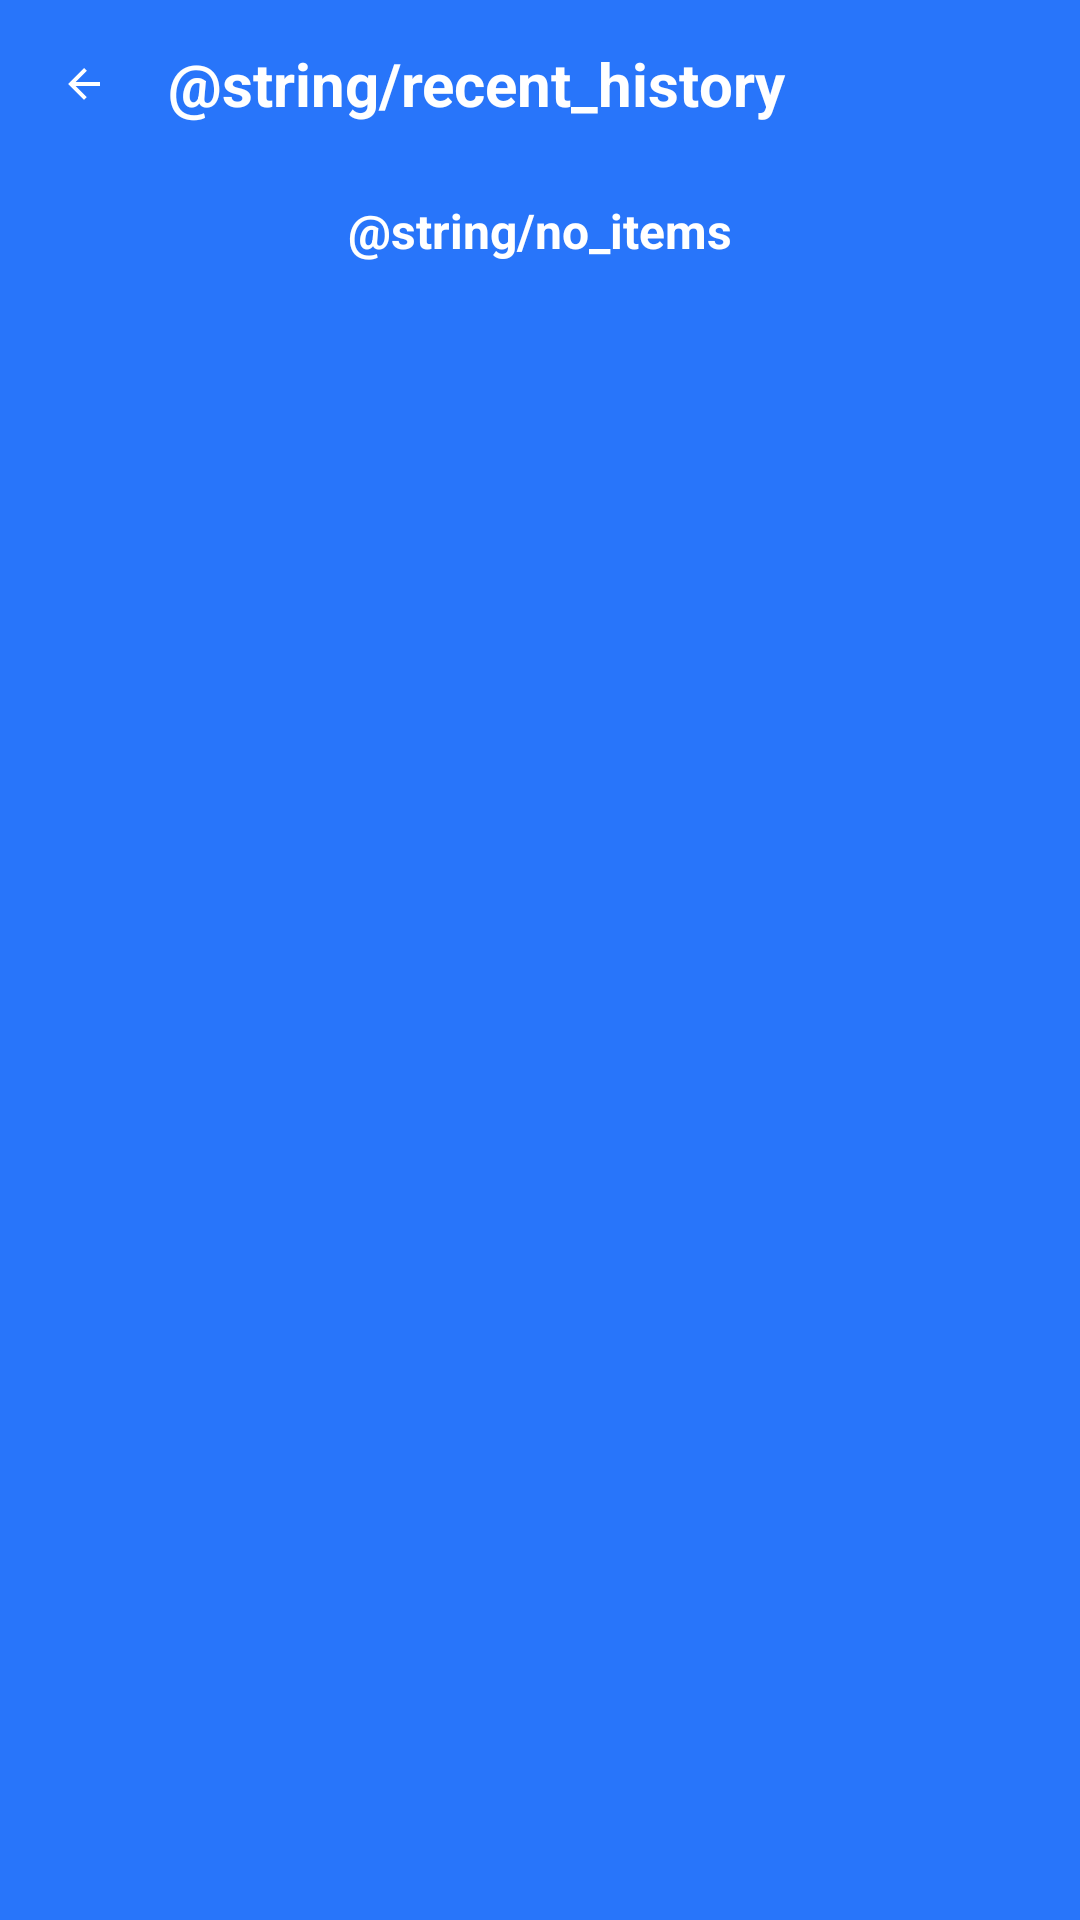

This screen was rendered from an Android layout file. Write that file and the resources it references.
<!-- AndroidManifest.xml: application theme AppTheme -->
<!-- res/layout/dialog_history_list.xml -->
<?xml version="1.0" encoding="utf-8"?>
<layout xmlns:android="http://schemas.android.com/apk/res/android"
    xmlns:app="http://schemas.android.com/apk/res-auto">

    <data>
        <variable
            name="viewModel"
            type="com.khsbs.trilogy.ui.history.HistoryViewModel" />
        <import type="android.view.View"/>
    </data>

    <androidx.coordinatorlayout.widget.CoordinatorLayout
        android:layout_width="match_parent"
        android:layout_height="match_parent"
        android:background="@color/appColor">

        <com.google.android.material.appbar.AppBarLayout
            android:layout_width="match_parent"
            android:layout_height="wrap_content"
            android:background="@color/appColor">

            <androidx.appcompat.widget.Toolbar
                android:layout_width="match_parent"
                android:layout_height="wrap_content"
                app:layout_scrollFlags="scroll|enterAlwaysCollapsed"
                app:navigationIcon="@drawable/ic_arrow_back_white"
                app:contentInsetStartWithNavigation="0dp">

                <androidx.constraintlayout.widget.ConstraintLayout
                    android:layout_width="match_parent"
                    android:layout_height="wrap_content">

                    <TextView
                        android:layout_width="match_parent"
                        android:layout_height="wrap_content"
                        android:text="@string/recent_history"
                        android:textStyle="bold"
                        android:textColor="@android:color/white"
                        android:textSize="20sp"
                        android:lines="1"
                        android:ellipsize="end"
                        android:gravity="start"
                        android:layout_marginEnd="16dp"
                        app:layout_constraintTop_toTopOf="parent"
                        app:layout_constraintStart_toStartOf="parent"/>

                </androidx.constraintlayout.widget.ConstraintLayout>

            </androidx.appcompat.widget.Toolbar>

        </com.google.android.material.appbar.AppBarLayout>

        <androidx.constraintlayout.widget.ConstraintLayout
            android:layout_width="match_parent"
            android:layout_height="match_parent"
            app:layout_behavior="@string/appbar_scrolling_view_behavior">

            <androidx.recyclerview.widget.RecyclerView
                android:id="@+id/rv_historyList"
                android:layout_width="match_parent"
                android:layout_height="match_parent" />

            <TextView
                android:layout_width="wrap_content"
                android:layout_height="wrap_content"
                android:text="@string/no_items"
                android:textStyle="bold"
                android:textColor="@android:color/white"
                android:textSize="16sp"
                android:visibility="@{viewModel.historyList.empty ? View.VISIBLE : View.GONE}"
                android:layout_marginTop="10dp"
                app:layout_constraintTop_toTopOf="parent"
                app:layout_constraintStart_toStartOf="parent"
                app:layout_constraintEnd_toEndOf="parent"/>

        </androidx.constraintlayout.widget.ConstraintLayout>
    </androidx.coordinatorlayout.widget.CoordinatorLayout>

</layout>
<!-- resources referenced by this layout -->
<resources>
  <color name="appColor">#2875FA</color>
  <!-- drawable ic_arrow_back_white (drawable) -->
  <vector android:height="16dp" android:tint="@android:color/white"
      android:viewportHeight="24" android:viewportWidth="24"
      android:width="16dp" xmlns:android="http://schemas.android.com/apk/res/android">
      <path android:fillColor="@android:color/white" android:pathData="M20,11H7.83l5.59,-5.59L12,4l-8,8 8,8 1.41,-1.41L7.83,13H20v-2z"/>
  </vector>
  <style name="AppTheme" parent="Theme.AppCompat.Light.NoActionBar">
          <item name="colorPrimary">@color/colorPrimary</item>
          <item name="colorPrimaryDark">@color/colorPrimaryDark</item>
          <item name="colorAccent">@color/colorAccent</item>
          <item name="android:statusBarColor">@color/appColor</item>
      </style>
  <color name="colorPrimary">#6200EE</color>
  <color name="colorPrimaryDark">#3700B3</color>
  <color name="colorAccent">#03DAC5</color>
</resources>
